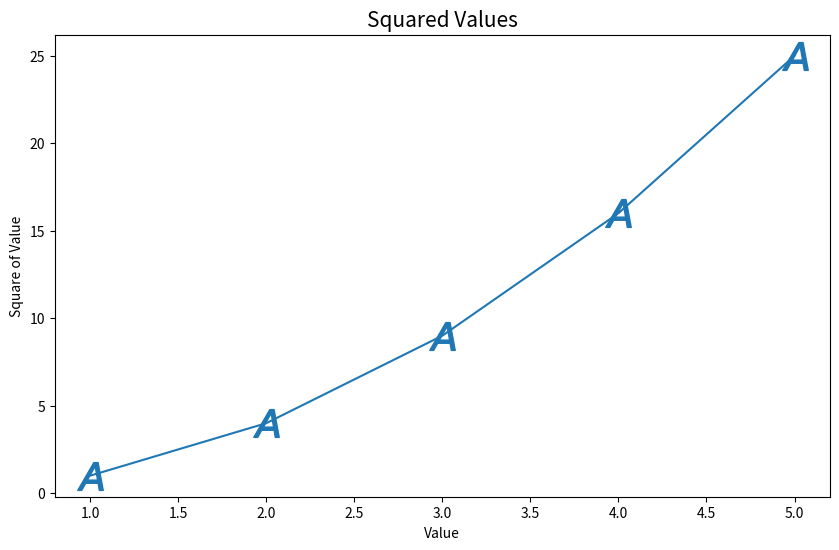

The matplotlib source for this figure:
# importing matplotlib module
import matplotlib.pyplot as plt
import  matplotlib as mpl

# defining a list of x and v values
x_values = [1, 2, 3, 4, 5]
y_values = [x*x for x in x_values]

# plotting the graph
fig, ax = plt.subplots(figsize=(10, 6))

# check that the marker value is given as
# '$U0001F601$'

ax.plot(x_values, y_values, marker='$\U00000041$', ms=20)
ax.set_title('Squared Values', fontsize=15)
ax.set_xlabel('Value')
ax.set_ylabel('Square of Value')
plt.show()
